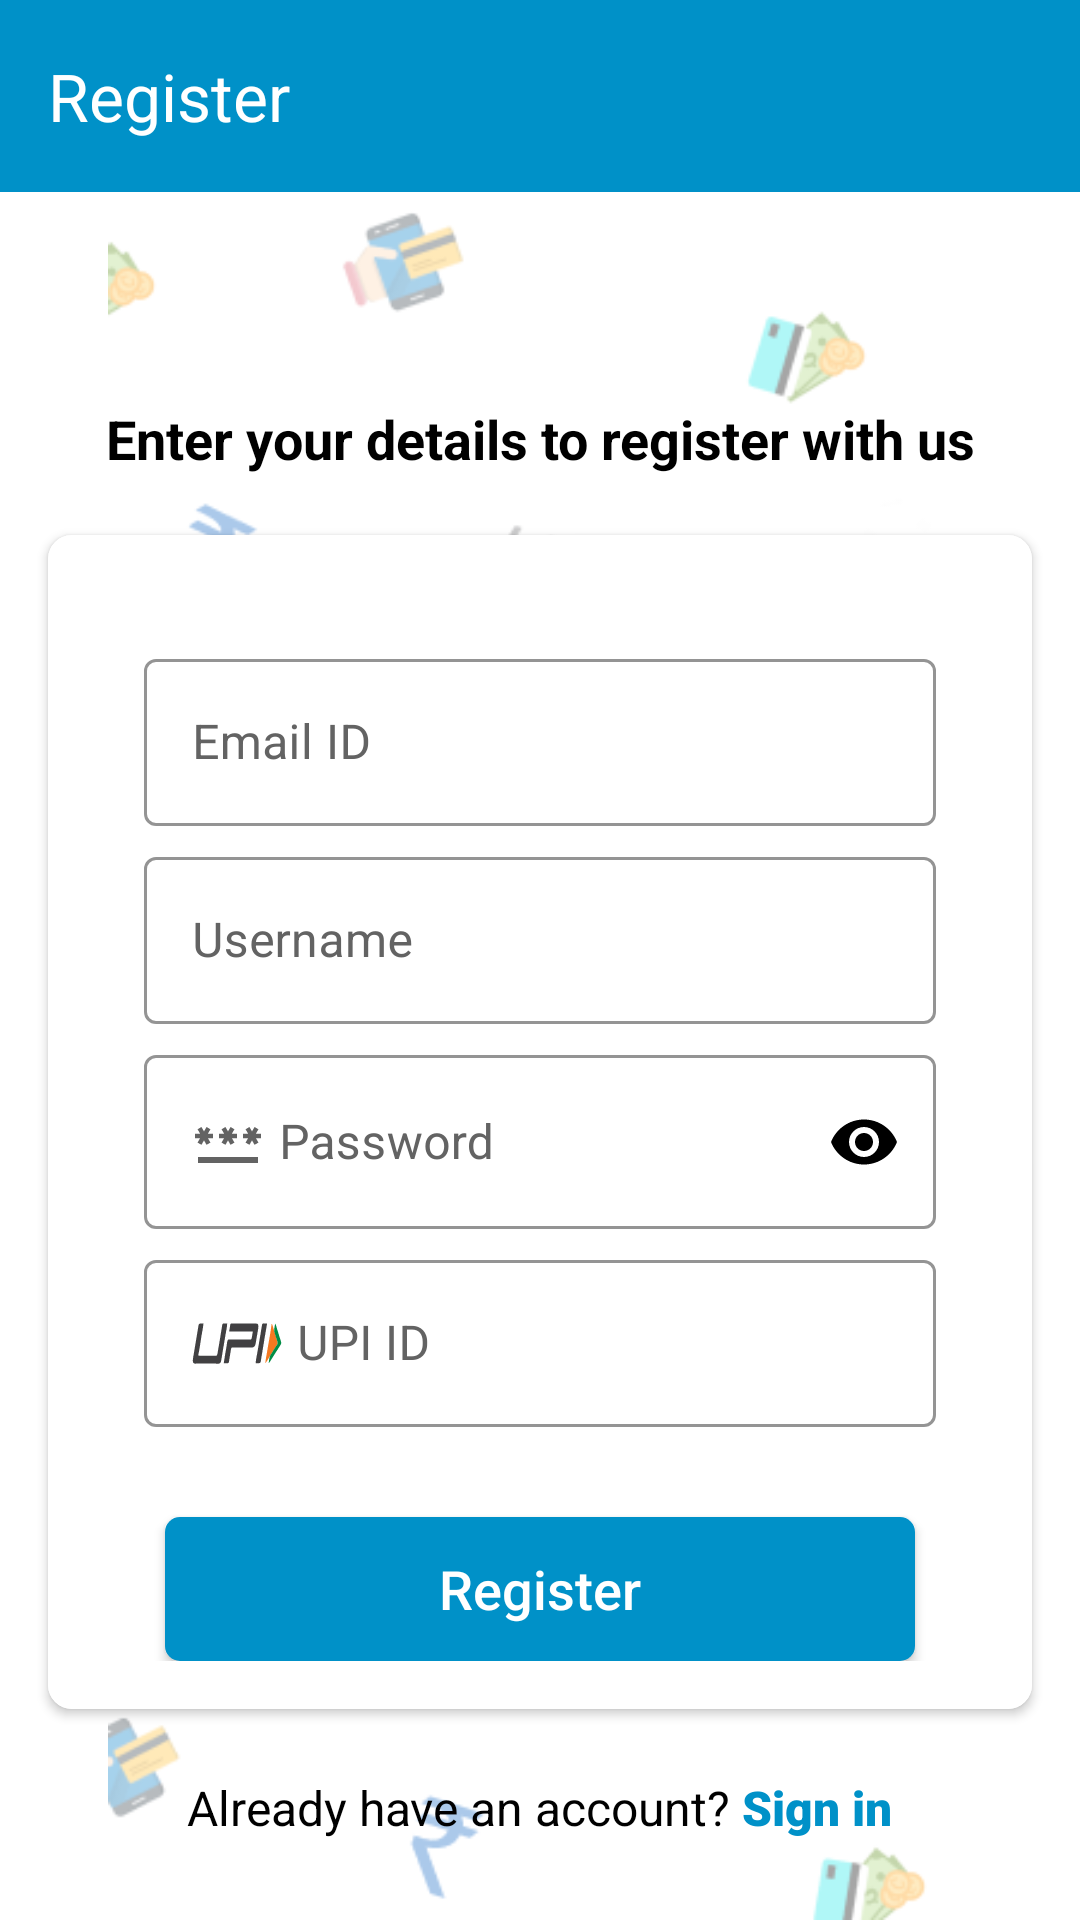

The Android layout XML behind this screen, and the referenced resources:
<!-- AndroidManifest.xml: application theme Theme.PaySplit -->
<!-- res/layout/activity_register.xml -->
<?xml version="1.0" encoding="utf-8"?>
<androidx.constraintlayout.widget.ConstraintLayout xmlns:android="http://schemas.android.com/apk/res/android"
    xmlns:app="http://schemas.android.com/apk/res-auto"
    xmlns:tools="http://schemas.android.com/tools"
    android:layout_width="match_parent"
    android:layout_height="match_parent"
    android:background="@color/white"
    tools:context=".ActivityRegister">
    <ImageView
        android:id="@+id/bg"
        android:layout_width="match_parent"
        android:layout_height="match_parent"
        android:src="@drawable/paysplit_bg"/>
    <com.google.android.material.appbar.AppBarLayout
        android:id="@+id/appBarLayout"
        android:layout_width="match_parent"
        android:layout_height="wrap_content"
        android:theme="@style/AppTheme.AppBarOverlay"
        app:layout_constraintEnd_toEndOf="parent"
        app:layout_constraintStart_toStartOf="parent"
        app:layout_constraintTop_toTopOf="parent">

        <androidx.appcompat.widget.Toolbar
            android:id="@+id/toolbar_my_profile_activity"
            android:layout_width="match_parent"
            android:layout_height="?attr/actionBarSize"
            android:background="@color/blue"
            app:popupTheme="@style/AppTheme.PopupOverlay"
            app:title="Register"
            app:titleTextColor="@color/white" />

    </com.google.android.material.appbar.AppBarLayout>

    <TextView
        android:id="@+id/intro_text"
        android:layout_width="match_parent"
        android:layout_height="wrap_content"
        android:layout_marginTop="70dp"
        android:gravity="center"
        android:text="Enter your details to register with us"
        android:textColor="@color/black"
        android:textSize="18sp"
        android:layout_marginStart="16dp"
        android:layout_marginEnd="16dp"
        android:textStyle="bold"
        app:layout_constraintBottom_toTopOf="@+id/cardView"
        app:layout_constraintTop_toBottomOf="@+id/appBarLayout"
        app:layout_constraintVertical_bias="1.0"
        tools:layout_editor_absoluteX="16dp" />

    <androidx.cardview.widget.CardView
        android:id="@+id/cardView"
        android:layout_width="match_parent"
        android:layout_height="wrap_content"
        android:layout_marginStart="16dp"
        android:layout_marginTop="20dp"
        android:layout_marginEnd="16dp"
        android:elevation="10dp"
        app:cardCornerRadius="8dp"
        app:layout_constraintEnd_toEndOf="parent"
        app:layout_constraintStart_toStartOf="parent"
        app:layout_constraintTop_toBottomOf="@id/intro_text">

        <LinearLayout
            android:layout_width="match_parent"
            android:layout_height="wrap_content"
            android:background="@color/white"
            android:gravity="center_horizontal"
            android:orientation="vertical"
            android:padding="@dimen/my_profile_screen_content_padding">

            <com.google.android.material.textfield.TextInputLayout
                style="@style/Widget.MaterialComponents.TextInputLayout.OutlinedBox"
                android:layout_width="match_parent"
                android:layout_height="wrap_content"
                android:layout_marginStart="@dimen/authentication_screen_til_marginStartEnd"
                android:layout_marginTop="20dp"
                android:layout_marginEnd="@dimen/authentication_screen_til_marginStartEnd"
                android:backgroundTint="@color/white"
                android:hint="Email ID"
                android:textColorHint="#636363"
                app:boxStrokeColor="@color/black">

                <androidx.appcompat.widget.AppCompatEditText
                    android:id="@+id/et_email"
                    android:layout_width="match_parent"
                    android:layout_height="wrap_content"
                    android:drawableStart="@drawable/ic_user"
                    android:drawablePadding="5dp"
                    android:inputType="textPersonName"
                    android:textColor="@color/black"
                    android:textColorHint="#636363"
                    android:textSize="16sp" />
            </com.google.android.material.textfield.TextInputLayout>
            <com.google.android.material.textfield.TextInputLayout
                style="@style/Widget.MaterialComponents.TextInputLayout.OutlinedBox"
                android:layout_width="match_parent"
                android:layout_height="wrap_content"
                android:layout_marginStart="@dimen/authentication_screen_til_marginStartEnd"
                android:layout_marginTop="5dp"
                android:layout_marginEnd="@dimen/authentication_screen_til_marginStartEnd"
                android:backgroundTint="@color/white"
                android:hint="Username"
                android:textColorHint="#636363"
                app:boxStrokeColor="@color/black">

                <androidx.appcompat.widget.AppCompatEditText
                    android:id="@+id/et_name"
                    android:layout_width="match_parent"
                    android:layout_height="wrap_content"
                    android:drawableStart="@drawable/ic_user"
                    android:drawablePadding="5dp"
                    android:inputType="textPersonName"
                    android:textColor="@color/black"
                    android:textColorHint="#636363"
                    android:textSize="16sp" />
            </com.google.android.material.textfield.TextInputLayout>


            <com.google.android.material.textfield.TextInputLayout
                style="@style/Widget.MaterialComponents.TextInputLayout.OutlinedBox"
                android:layout_width="match_parent"
                android:layout_height="wrap_content"
                android:layout_marginStart="@dimen/authentication_screen_til_marginStartEnd"
                android:layout_marginTop="5dp"
                android:layout_marginEnd="@dimen/authentication_screen_til_marginStartEnd"
                android:backgroundTint="@color/white"
                android:hint="Password"
                app:endIconMode="password_toggle"
                app:endIconTint="@color/black"
                android:textColorHint="#636363"
                app:boxStrokeColor="@color/black">

                <androidx.appcompat.widget.AppCompatEditText
                    android:id="@+id/et_password"
                    android:layout_width="match_parent"
                    android:layout_height="wrap_content"
                    android:drawableStart="@drawable/ic_password"
                    android:drawablePadding="5dp"
                    android:inputType="textPassword"
                    android:textColor="@color/black"
                    android:textSize="16sp" />
            </com.google.android.material.textfield.TextInputLayout>
            <com.google.android.material.textfield.TextInputLayout
                style="@style/Widget.MaterialComponents.TextInputLayout.OutlinedBox"
                android:layout_width="match_parent"
                android:layout_height="wrap_content"
                android:layout_marginStart="@dimen/authentication_screen_til_marginStartEnd"
                android:layout_marginTop="5dp"
                android:layout_marginEnd="@dimen/authentication_screen_til_marginStartEnd"
                android:backgroundTint="@color/white"
                android:hint="UPI ID"
                android:textColorHint="#636363"
                app:boxStrokeColor="@color/black">

                <androidx.appcompat.widget.AppCompatEditText
                    android:id="@+id/et_upiid"
                    android:layout_width="match_parent"
                    android:layout_height="wrap_content"
                    android:drawableStart="@drawable/upi_logo"
                    android:drawablePadding="5dp"

                    android:inputType="textPassword"
                    android:textColor="@color/black"
                    android:textColorHint="#636363"
                    android:textSize="16sp" />
            </com.google.android.material.textfield.TextInputLayout>

            <androidx.appcompat.widget.AppCompatButton
                android:id="@+id/btn_register"
                android:layout_width="250dp"
                android:layout_height="wrap_content"
                android:layout_marginTop="@dimen/my_profile_btn_update_marginTop"
                android:background="@drawable/btn_bg"
                android:gravity="center"
                android:paddingTop="@dimen/btn_paddingTopBottom"
                android:paddingBottom="@dimen/btn_paddingTopBottom"
                android:text="Register"
                android:textAllCaps="false"
                android:textColor="@color/white"
                android:textSize="18sp" />
        </LinearLayout>
    </androidx.cardview.widget.CardView>

    <LinearLayout
        android:layout_width="match_parent"
        android:layout_height="wrap_content"
        android:layout_marginTop="12dp"
        android:layout_marginStart="16dp"
        android:layout_marginEnd="16dp"
        android:gravity="center_horizontal"
        android:orientation="horizontal"
        android:padding="10dp"
        app:layout_constraintEnd_toEndOf="parent"
        app:layout_constraintStart_toStartOf="parent"
        app:layout_constraintTop_toBottomOf="@+id/cardView">

        <TextView
            android:layout_width="wrap_content"
            android:layout_height="wrap_content"
            android:text="Already have an account?"
            android:textColor="@color/black"
            android:textSize="16sp"/>
        <TextView
            android:id="@+id/btn_signin"
            android:layout_width="wrap_content"
            android:layout_height="wrap_content"
            android:text=" Sign in"
            android:textColor="@color/blue"
            android:fontFamily="sans-serif-black"
            android:textSize="16sp"/>

    </LinearLayout>

</androidx.constraintlayout.widget.ConstraintLayout>
<!-- resources referenced by this layout -->
<resources>
  <color name="black">#FF000000</color>
  <color name="blue">#0091C8</color>
  <color name="white">#FFFFFFFF</color>
  <dimen name="authentication_screen_til_marginStartEnd">16dp</dimen>
  <dimen name="btn_paddingTopBottom">8dp</dimen>
  <dimen name="my_profile_btn_update_marginTop">30dp</dimen>
  <dimen name="my_profile_screen_content_padding">16dp</dimen>
  <!-- drawable btn_bg (drawable) -->
  <?xml version="1.0" encoding="utf-8"?>
  <shape xmlns:android="http://schemas.android.com/apk/res/android"
      android:shape="rectangle">
      <solid
           android:color="@color/blue"/>
      <corners android:radius="5dp"/>
  
  </shape>
  <!-- drawable ic_password (drawable) -->
  <vector android:height="24dp" android:tint="#636363"
      android:viewportHeight="24" android:viewportWidth="24"
      android:width="24dp" xmlns:android="http://schemas.android.com/apk/res/android">
      <path android:fillColor="@android:color/white" android:pathData="M2,17h20v2H2V17zM3.15,12.95L4,11.47l0.85,1.48l1.3,-0.75L5.3,10.72H7v-1.5H5.3l0.85,-1.47L4.85,7L4,8.47L3.15,7l-1.3,0.75L2.7,9.22H1v1.5h1.7L1.85,12.2L3.15,12.95zM9.85,12.2l1.3,0.75L12,11.47l0.85,1.48l1.3,-0.75l-0.85,-1.48H15v-1.5h-1.7l0.85,-1.47L12.85,7L12,8.47L11.15,7l-1.3,0.75l0.85,1.47H9v1.5h1.7L9.85,12.2zM23,9.22h-1.7l0.85,-1.47L20.85,7L20,8.47L19.15,7l-1.3,0.75l0.85,1.47H17v1.5h1.7l-0.85,1.48l1.3,0.75L20,11.47l0.85,1.48l1.3,-0.75l-0.85,-1.48H23V9.22z"/>
  </vector>
  <!-- drawable paysplit_bg: png bitmap (drawable, 45011 bytes) -->
  <!-- drawable upi_logo: vector/xml drawable (drawable, 6877 chars, omitted) -->
  <style name="AppTheme.AppBarOverlay" parent="ThemeOverlay.AppCompat.Dark.ActionBar" />
  <style name="AppTheme.PopupOverlay" parent="ThemeOverlay.AppCompat.Light" />
  <style name="Theme.PaySplit" parent="Base.Theme.PaySplit" />
  <style name="Base.Theme.PaySplit" parent="Theme.Material3.DayNight.NoActionBar">
          
           <item name="colorPrimary">@color/blue</item>
      </style>
</resources>
